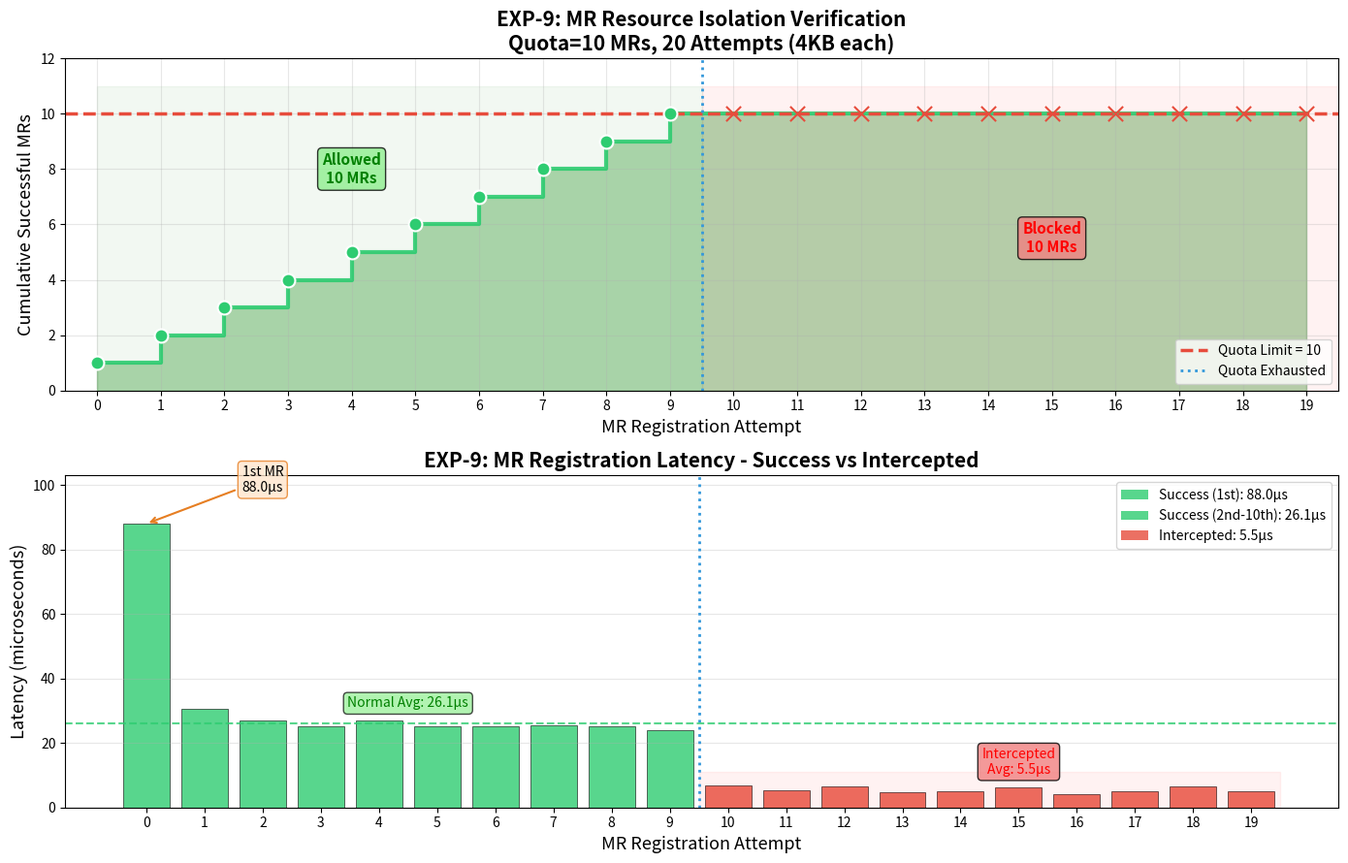

This chart was generated by the following Python code:
#!/usr/bin/env python3
"""
EXP-9: MR资源隔离验证可视化
"""

import matplotlib.pyplot as plt
import numpy as np

# 数据
mr_data = [
    (0, 1, 88.00),     # 第1个 - 稍高延迟
    (1, 1, 30.67),
    (2, 1, 26.91),
    (3, 1, 25.18),
    (4, 1, 27.08),
    (5, 1, 25.17),
    (6, 1, 25.10),
    (7, 1, 25.62),
    (8, 1, 25.09),
    (9, 1, 24.07),     # 第10个 - 配额用完
    (10, 0, 6.98),     # 被拦截
    (11, 0, 5.33),
    (12, 0, 6.41),
    (13, 0, 4.74),
    (14, 0, 4.88),
    (15, 0, 6.29),
    (16, 0, 4.07),
    (17, 0, 5.13),
    (18, 0, 6.42),
    (19, 0, 4.89),
]

quota = 10

mr_ids = [d[0] for d in mr_data]
successes = [d[1] for d in mr_data]
latencies_us = [d[2] for d in mr_data]

fig, axes = plt.subplots(2, 1, figsize=(14, 9))

# ===== 图1: 累积成功MR数 =====
ax1 = axes[0]

# 计算累积成功数
cumulative_success = []
count = 0
for s in successes:
    if s:
        count += 1
    cumulative_success.append(count)

# 绘制阶梯图
ax1.step(mr_ids, cumulative_success, where='post', linewidth=3, color='#2ecc71', alpha=0.9)
ax1.fill_between(mr_ids, 0, cumulative_success, alpha=0.3, color='green', step='post')

# 配额线
ax1.axhline(y=quota, color='#e74c3c', linestyle='--', linewidth=2.5, label=f'Quota Limit = {quota}')
ax1.axvline(x=quota-0.5, color='#3498db', linestyle=':', linewidth=2, label='Quota Exhausted')

# 区域标注
ax1.fill_between([0, quota-0.5], 0, quota+1, alpha=0.05, color='green')
ax1.fill_between([quota-0.5, len(mr_ids)], 0, quota+1, alpha=0.05, color='red')

# 数据点
for i, (mr_id, success, cum) in enumerate(zip(mr_ids, successes, cumulative_success)):
    color = '#2ecc71' if success else '#e74c3c'
    marker = 'o' if success else 'x'
    size = 100 if success else 120
    ax1.scatter(mr_id, cum, c=color, marker=marker, s=size, zorder=5, edgecolors='white', linewidth=1.5)

# 标注
ax1.annotate(f'Allowed\n{cumulative_success[quota-1]} MRs', xy=(4, 7.5), 
            fontsize=11, ha='center', color='green', fontweight='bold',
            bbox=dict(boxstyle='round', facecolor='lightgreen', alpha=0.8))
ax1.annotate(f'Blocked\n{len(mr_ids) - cumulative_success[-1]} MRs', xy=(15, 5), 
            fontsize=11, ha='center', color='red', fontweight='bold',
            bbox=dict(boxstyle='round', facecolor='lightcoral', alpha=0.8))

ax1.set_xlabel('MR Registration Attempt', fontsize=13)
ax1.set_ylabel('Cumulative Successful MRs', fontsize=13)
ax1.set_title('EXP-9: MR Resource Isolation Verification\nQuota=10 MRs, 20 Attempts (4KB each)', 
              fontsize=15, fontweight='bold')
ax1.set_xlim(-0.5, len(mr_ids) - 0.5)
ax1.set_ylim(0, quota + 2)
ax1.set_xticks(mr_ids)
ax1.legend(loc='lower right')
ax1.grid(True, alpha=0.3)

# ===== 图2: MR注册延迟 =====
ax2 = axes[1]

# 分离成功和失败的延迟
success_latencies = [l for i, l in enumerate(latencies_us) if successes[i]]
fail_latencies = [l for i, l in enumerate(latencies_us) if not successes[i]]

# 颜色
colors = ['#2ecc71' if s else '#e74c3c' for s in successes]
bars = ax2.bar(mr_ids, latencies_us, color=colors, alpha=0.8, edgecolor='black', linewidth=0.5)

# 配额线
ax2.axvline(x=quota-0.5, color='#3498db', linestyle=':', linewidth=2, label=f'Quota = {quota}')

# 标注第一个MR（稍高延迟）
ax2.annotate(f'1st MR\n{latencies_us[0]:.1f}μs', 
            xy=(0, latencies_us[0]), xytext=(2, latencies_us[0] + 10),
            fontsize=10, ha='center',
            arrowprops=dict(arrowstyle='->', color='#e67e22', lw=1.5),
            bbox=dict(boxstyle='round', facecolor='#ffe5cc', edgecolor='#e67e22', alpha=0.8))

# 标注正常注册延迟
avg_success = np.mean(success_latencies[1:])  # 排除第一个
ax2.axhline(y=avg_success, color='#2ecc71', linestyle='--', linewidth=1.5, alpha=0.8)
ax2.annotate(f'Normal Avg: {avg_success:.1f}μs', 
            xy=(4.5, avg_success + 5), fontsize=10, ha='center', color='green',
            bbox=dict(boxstyle='round', facecolor='lightgreen', alpha=0.7))

# 标注被拦截延迟
avg_fail = np.mean(fail_latencies)
ax2.fill_between([quota-0.5, len(mr_ids)-0.5], 0, avg_fail * 2, alpha=0.05, color='red')
ax2.annotate(f'Intercepted\nAvg: {avg_fail:.1f}μs', 
            xy=(15, avg_fail + 5), fontsize=10, ha='center', color='red',
            bbox=dict(boxstyle='round', facecolor='lightcoral', alpha=0.8))

ax2.set_xlabel('MR Registration Attempt', fontsize=13)
ax2.set_ylabel('Latency (microseconds)', fontsize=13)
ax2.set_title('EXP-9: MR Registration Latency - Success vs Intercepted', 
              fontsize=15, fontweight='bold')
ax2.set_xticks(mr_ids)
ax2.set_ylim(0, max(latencies_us) + 15)
ax2.legend(loc='upper right')
ax2.grid(axis='y', alpha=0.3)

# 添加图例说明
from matplotlib.patches import Patch
legend_elements = [
    Patch(facecolor='#2ecc71', alpha=0.8, label=f'Success (1st): {latencies_us[0]:.1f}μs'),
    Patch(facecolor='#2ecc71', alpha=0.8, label=f'Success (2nd-10th): {avg_success:.1f}μs'),
    Patch(facecolor='#e74c3c', alpha=0.8, label=f'Intercepted: {avg_fail:.1f}μs'),
]
ax2.legend(handles=legend_elements, loc='upper right', fontsize=10)

plt.tight_layout()
plt.savefig('exp9_mr_isolation.png', dpi=300, bbox_inches='tight')
plt.savefig('exp9_mr_isolation.pdf', bbox_inches='tight')
print("✓ EXP-9图表已保存: figures/exp9_mr_isolation.png")
plt.close()

print("\n" + "="*60)
print("EXP-9: MR隔离验证 - 完成!")
print("="*60)
print(f"\n延迟分析:")
print(f"  第1个MR: {latencies_us[0]:.1f} μs (初始化)")
print(f"  正常注册: {avg_success:.1f} μs avg")
print(f"  被拦截: {avg_fail:.1f} μs avg")
print(f"\n✓ MR隔离验证成功: {cumulative_success[-1]}/{quota} 成功, {len(mr_ids)-cumulative_success[-1]} 被拦截!")
